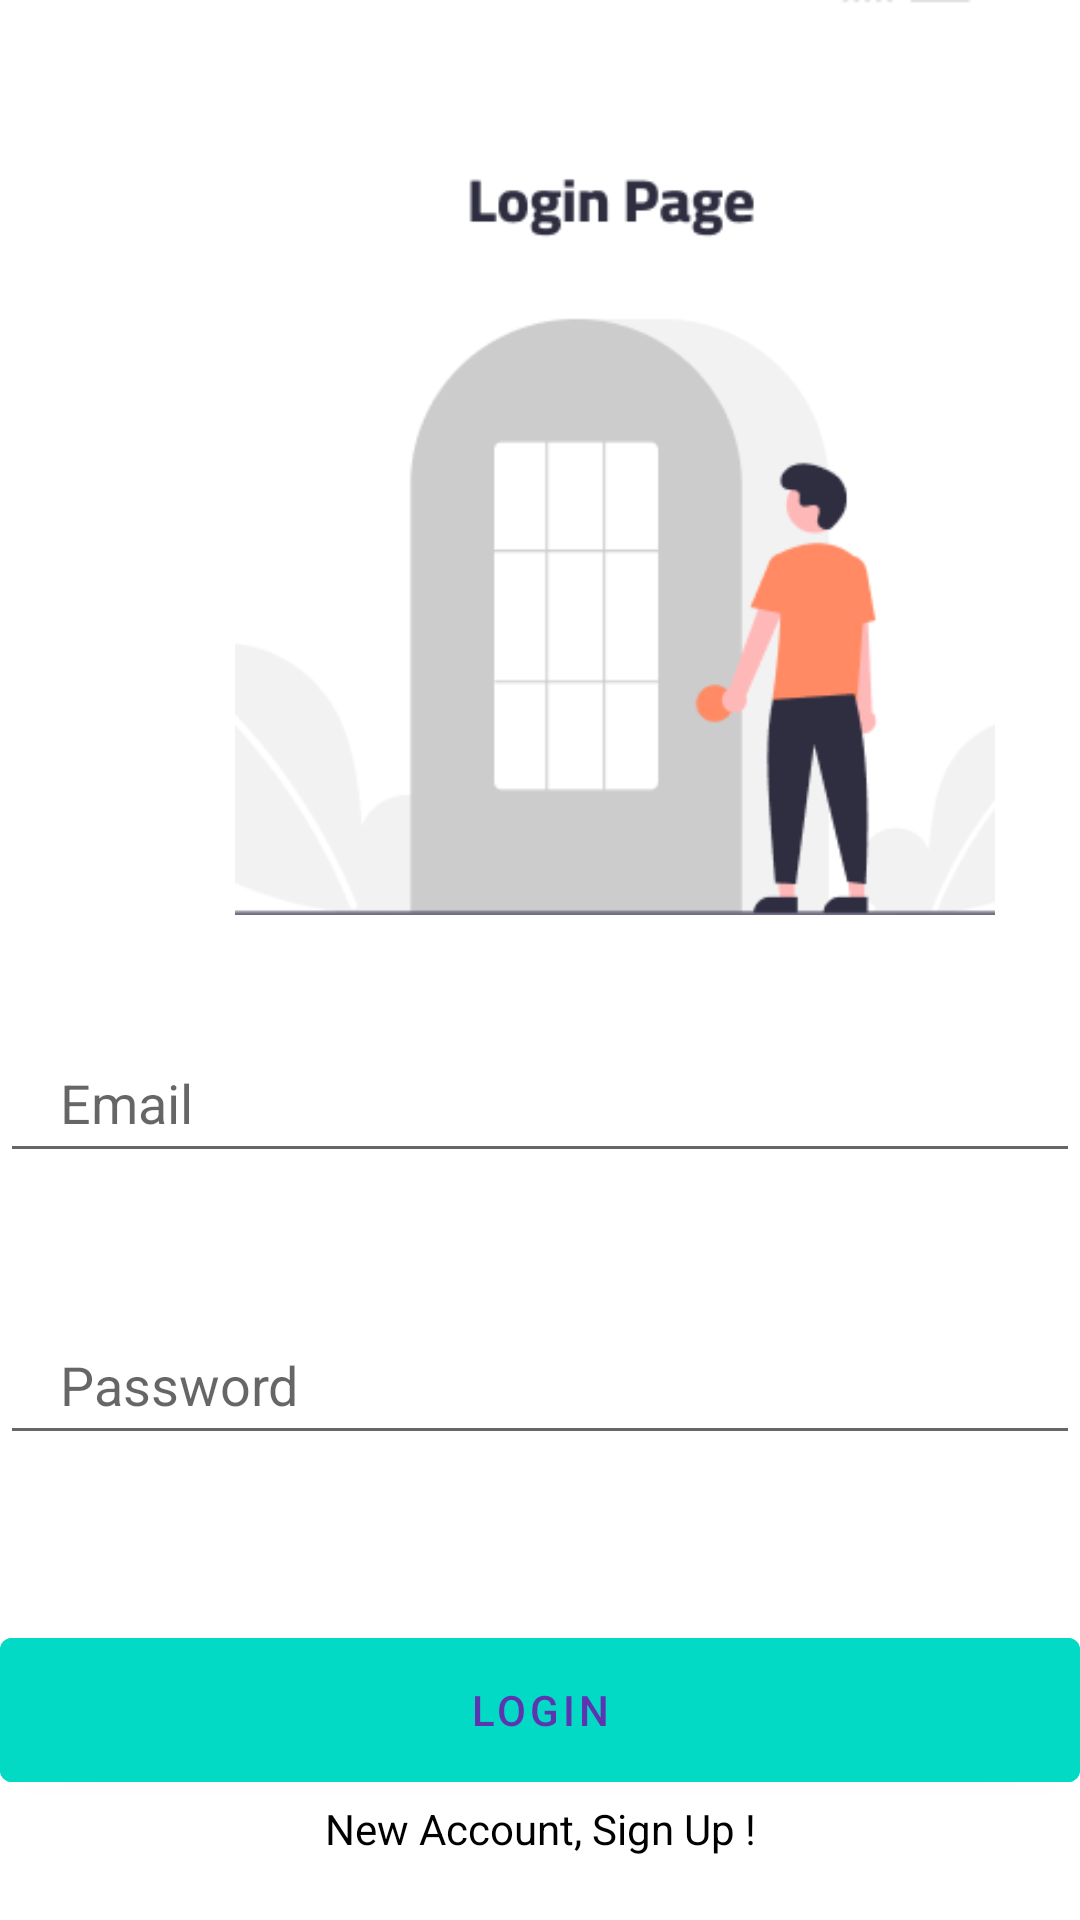

Layout XML and referenced resources for this Android screen:
<!-- AndroidManifest.xml: application theme Theme.IgymHealth -->
<!-- res/layout/activity_login.xml -->
<?xml version="1.0" encoding="utf-8"?>
<ScrollView xmlns:android="http://schemas.android.com/apk/res/android"
    xmlns:app="http://schemas.android.com/apk/res-auto"
    android:layout_width="match_parent"
    android:layout_height="match_parent">

    <androidx.constraintlayout.widget.ConstraintLayout
        android:layout_width="match_parent"
        android:layout_height="wrap_content">

        <ImageView
            android:id="@+id/imageView"
            android:layout_width="410dp"
            android:layout_height="305dp"
            android:contentDescription="@string/app_name"
            android:src="@drawable/login"
            app:layout_constraintStart_toStartOf="parent"
            app:layout_constraintTop_toTopOf="parent"
            />


        <EditText
            android:id="@+id/email"
            android:layout_width="360dp"
            android:layout_height="50dp"
            android:layout_marginTop="36dp"
            android:hint="@string/email"
            android:importantForAutofill="no"
            android:inputType="textEmailAddress"
            android:paddingStart="20dp"
            android:paddingEnd="20dp"
            app:layout_constraintEnd_toEndOf="parent"
            app:layout_constraintHorizontal_bias="0.529"
            app:layout_constraintStart_toStartOf="parent"
            app:layout_constraintTop_toBottomOf="@+id/imageView" />

        <EditText
            android:id="@+id/password"
            android:layout_width="360dp"
            android:layout_height="50dp"
            android:layout_marginTop="44dp"
            android:hint="@string/password"
            android:importantForAutofill="no"
            android:inputType="textPassword"
            android:paddingStart="20dp"
            android:paddingEnd="20dp"
            app:layout_constraintEnd_toEndOf="parent"
            app:layout_constraintHorizontal_bias="0.529"
            app:layout_constraintStart_toStartOf="parent"
            app:layout_constraintTop_toBottomOf="@+id/email" />

        <Button
            android:id="@+id/loginBtn"
            android:layout_width="360dp"
            android:layout_height="60dp"
            android:layout_gravity="center_horizontal"
            android:layout_marginTop="540dp"
            android:backgroundTint="@color/teal_200"
            android:text="@string/loginBtn"
            android:textColor="#5E35B1"
            app:layout_constraintEnd_toEndOf="parent"
            app:layout_constraintHorizontal_bias="0.49"
            app:layout_constraintStart_toStartOf="parent"
            app:layout_constraintTop_toTopOf="parent" />
        <TextView
            android:id="@+id/textView"
            android:layout_width="wrap_content"
            android:layout_height="wrap_content"
            android:textColor="@color/black"
            android:text="@string/new_account_sign_up"
            app:layout_constraintBottom_toBottomOf="parent"
            app:layout_constraintEnd_toEndOf="parent"
            app:layout_constraintHorizontal_bias="0.5"
            app:layout_constraintStart_toStartOf="parent"
            app:layout_constraintTop_toBottomOf="@+id/loginBtn" />

    </androidx.constraintlayout.widget.ConstraintLayout>

</ScrollView>
<!-- resources referenced by this layout -->
<resources>
  <!-- drawable login: png bitmap (drawable-v24, 10990 bytes) -->
  <string name="app_name">Igym Health</string>
  <string name="email">Email</string>
  <string name="loginBtn">Login</string>
  <string name="new_account_sign_up">New Account, Sign Up !</string>
  <string name="password">Password</string>
  <style name="Theme.IgymHealth" parent="Theme.MaterialComponents.DayNight.DarkActionBar">
          
          <item name="colorPrimary">@color/purple_500</item>
          <item name="colorPrimaryVariant">@color/purple_700</item>
          <item name="colorOnPrimary">@color/white</item>
          
          <item name="colorSecondary">@color/teal_200</item>
          <item name="colorSecondaryVariant">@color/teal_700</item>
          <item name="colorOnSecondary">@color/black</item>
          
          <item name="android:statusBarColor">?attr/colorPrimaryVariant</item>
          
      </style>
  <!-- not gathered from this repository: default colours our renderer supplied (Android Studio template values) -->
  <color name="purple_500">#FF6200EE</color>
  <color name="purple_700">#FF3700B3</color>
  <color name="teal_200">#FF03DAC5</color>
  <color name="teal_700">#FF018786</color>
  <color name="black">#FF000000</color>
  <color name="white">#FFFFFFFF</color>
</resources>
